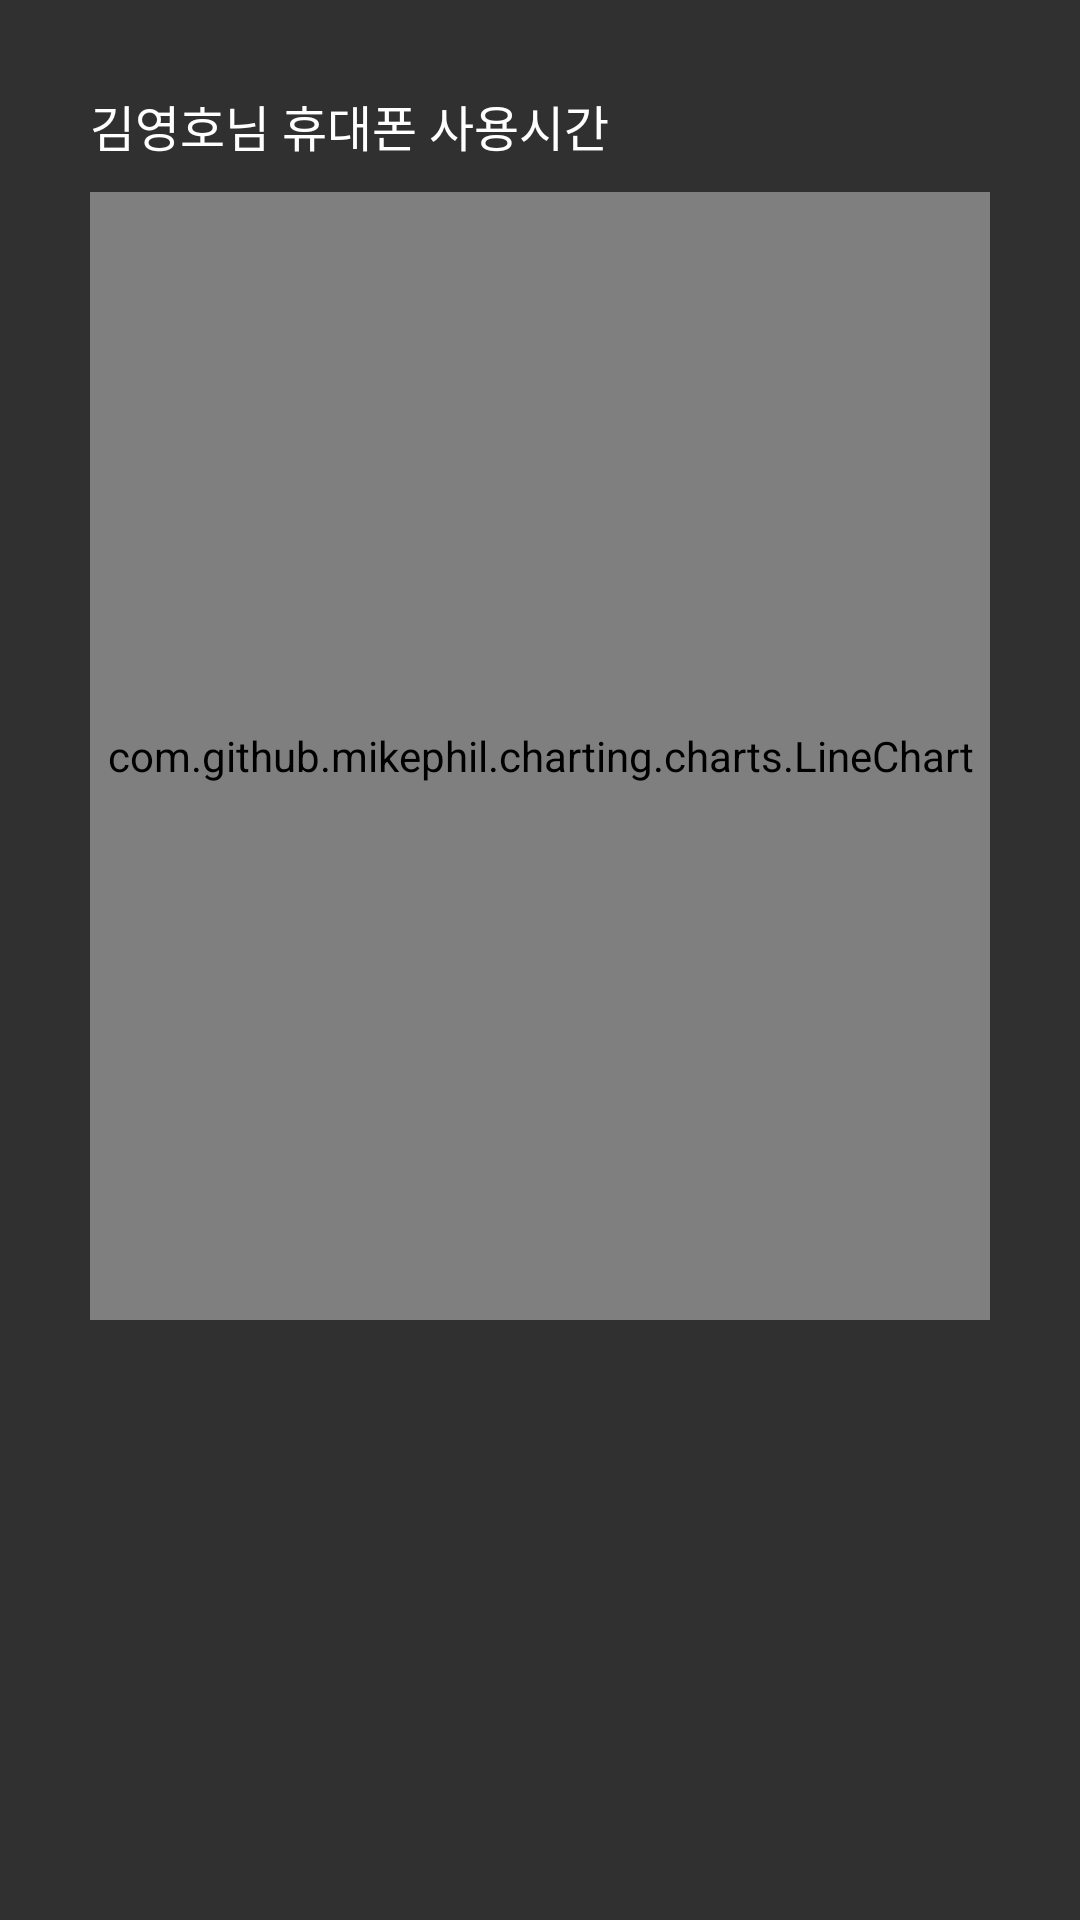

Layout XML and referenced resources for this Android screen:
<!-- AndroidManifest.xml: application theme Theme.AppCompat.NoActionBar -->
<!-- res/layout/fragment_main_statics.xml -->
<?xml version="1.0" encoding="utf-8"?>

<LinearLayout xmlns:android="http://schemas.android.com/apk/res/android"
    xmlns:tools="http://schemas.android.com/tools"
    android:layout_width="match_parent"
    android:layout_height="match_parent"
    tools:context=".mainfragment.MainStaticsFragment"
    android:orientation="vertical"
    android:padding="30dp">

    <TextView
        android:layout_width="match_parent"
        android:layout_height="wrap_content"
        android:textColor="#ffffff"
        android:layout_marginBottom="10dp"
        android:textSize="8pt"
        android:text="김영호님 휴대폰 사용시간 "/>

    
    <com.github.mikephil.charting.charts.LineChart
        android:id="@+id/chart1"
        android:layout_width="match_parent"
        android:layout_height="376dp"
        android:background="#ffffff"/>

</LinearLayout>
<!-- resources referenced by this layout -->
<resources>

</resources>
